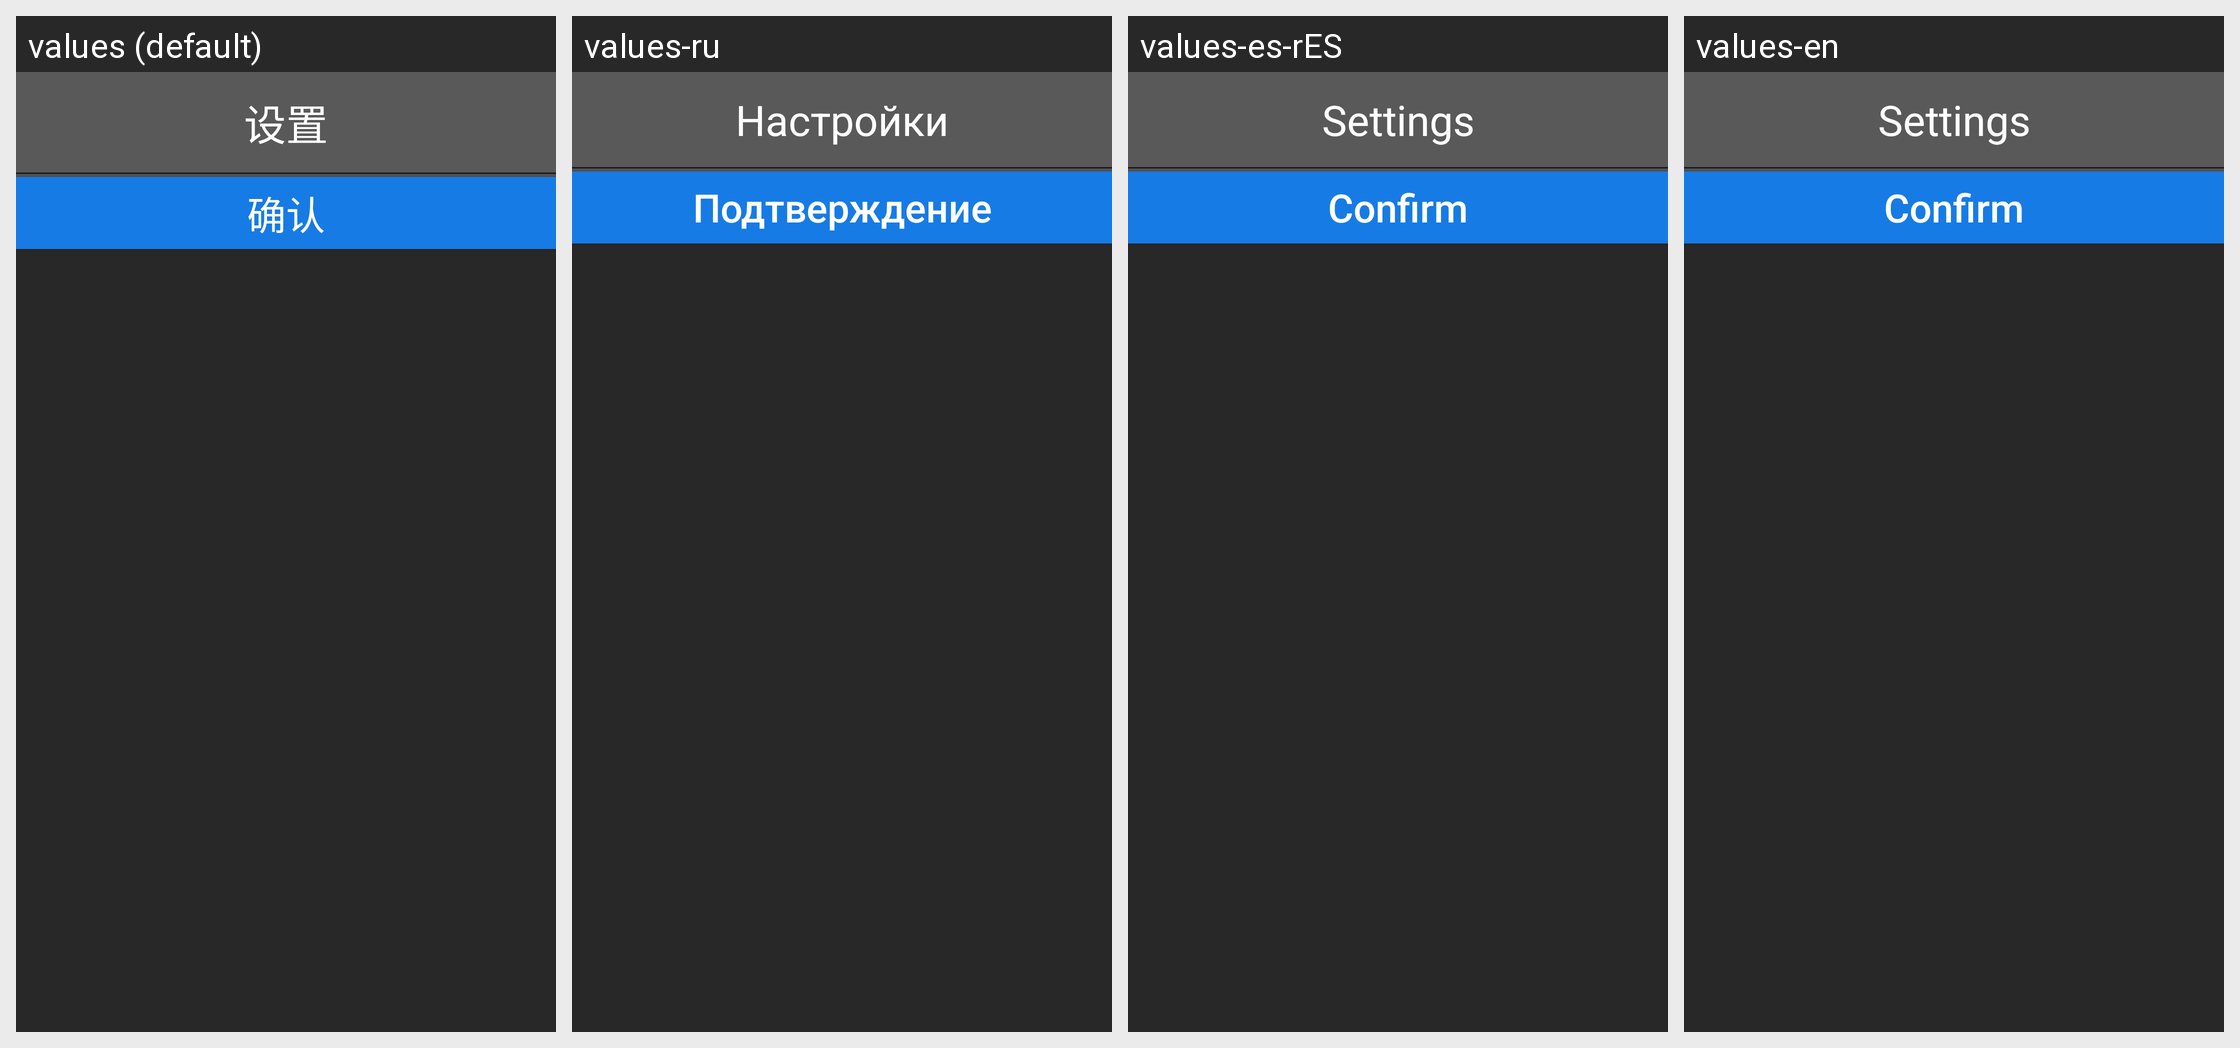

The Android screen above is rendered under several locales of the same app. Produce the string resources it draws, with the default and per-locale values.
Android screen res/layout/setdialog.xml rendered under 4 locales, left to right: values (default), values-ru, values-es-rES, values-en. Device: Nexus 5 (rendered at 1080×1920; each locale shown at half size, 540×960, under a caption strip naming it); theme AppTheme.
Strings drawn on this screen, with the default value and each locale's value (text and hints the layout hard-codes, and strings that could not be matched under every locale, appear in the picture but are not listed):

set
  values: 设置
  values-ru: Настройки
  values-es-rES: Settings
  values-en: Settings

btn_confirm
  values: 确认
  values-ru: Подтверждение
  values-es-rES: Confirm
  values-en: Confirm
